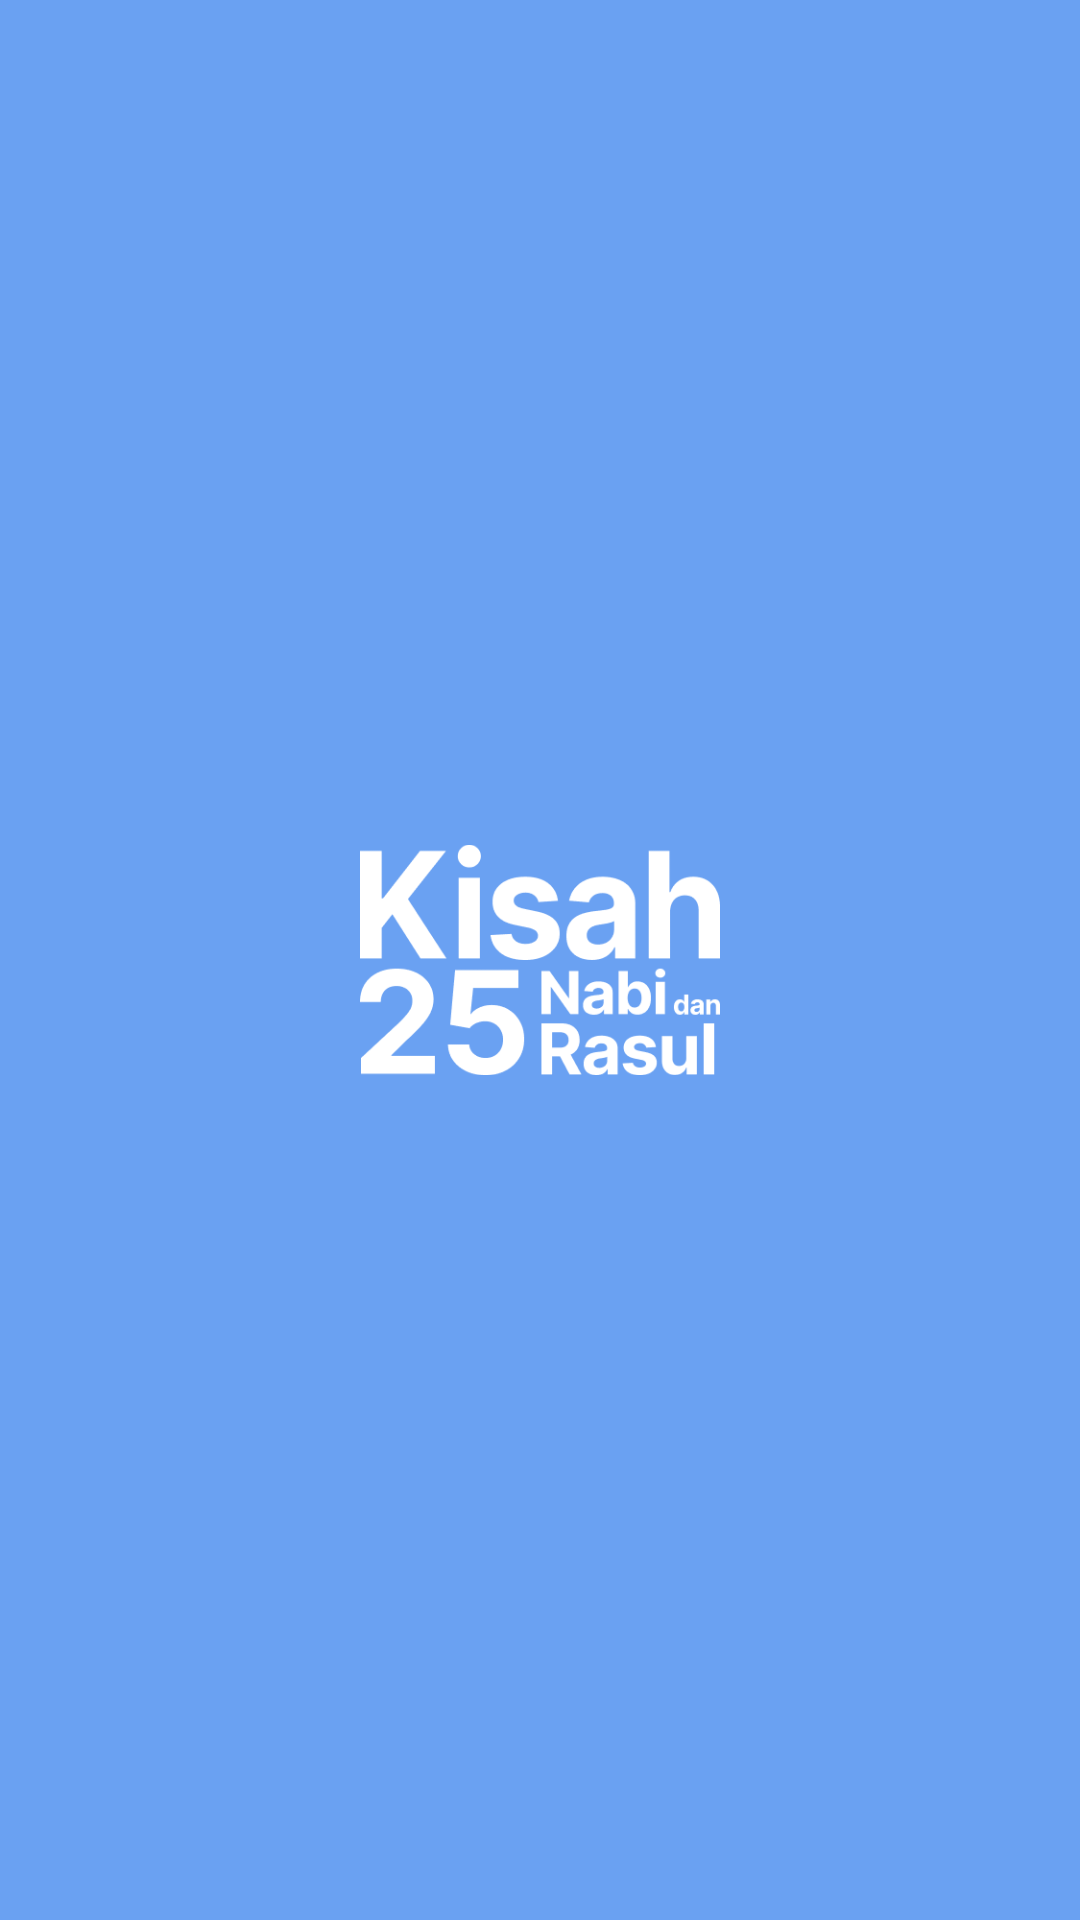

The Android layout XML behind this screen, and the referenced resources:
<!-- AndroidManifest.xml: application theme Theme.KisahNabi -->
<!-- res/layout/activity_splash.xml -->
<?xml version="1.0" encoding="utf-8"?>
<androidx.constraintlayout.widget.ConstraintLayout xmlns:android="http://schemas.android.com/apk/res/android"
    xmlns:app="http://schemas.android.com/apk/res-auto"
    xmlns:tools="http://schemas.android.com/tools"
    android:layout_width="match_parent"
    android:layout_height="match_parent"
    android:background="#6AA1F2"
    tools:context=".SplashActivity">

    <ImageView
        android:id="@+id/imageView3"
        android:layout_width="120dp"
        android:layout_height="80dp"
        app:layout_constraintBottom_toBottomOf="parent"
        app:layout_constraintEnd_toEndOf="parent"
        app:layout_constraintStart_toStartOf="parent"
        app:layout_constraintTop_toTopOf="parent"
        app:srcCompat="@drawable/logo" />
</androidx.constraintlayout.widget.ConstraintLayout>
<!-- resources referenced by this layout -->
<resources>
  <!-- drawable logo: png bitmap (drawable-v24, 11614 bytes) -->
  <style name="Theme.KisahNabi" parent="Theme.MaterialComponents.DayNight.NoActionBar">
          
          <item name="colorPrimary">@color/purple_500</item>
          <item name="colorPrimaryVariant">#6AA1F2</item>
          <item name="colorOnPrimary">@color/white</item>
          
          <item name="colorSecondary">@color/teal_200</item>
          <item name="colorSecondaryVariant">@color/teal_700</item>
          <item name="colorOnSecondary">@color/black</item>
          
          <item name="android:statusBarColor" tools:targetApi="l">?attr/colorPrimaryVariant</item>
          
      </style>
  <!-- not gathered from this repository: default colours our renderer supplied (Android Studio template values) -->
  <color name="purple_500">#FF6200EE</color>
  <color name="teal_200">#FF03DAC5</color>
  <color name="teal_700">#FF018786</color>
  <color name="black">#FF000000</color>
  <color name="white">#FFFFFFFF</color>
</resources>
